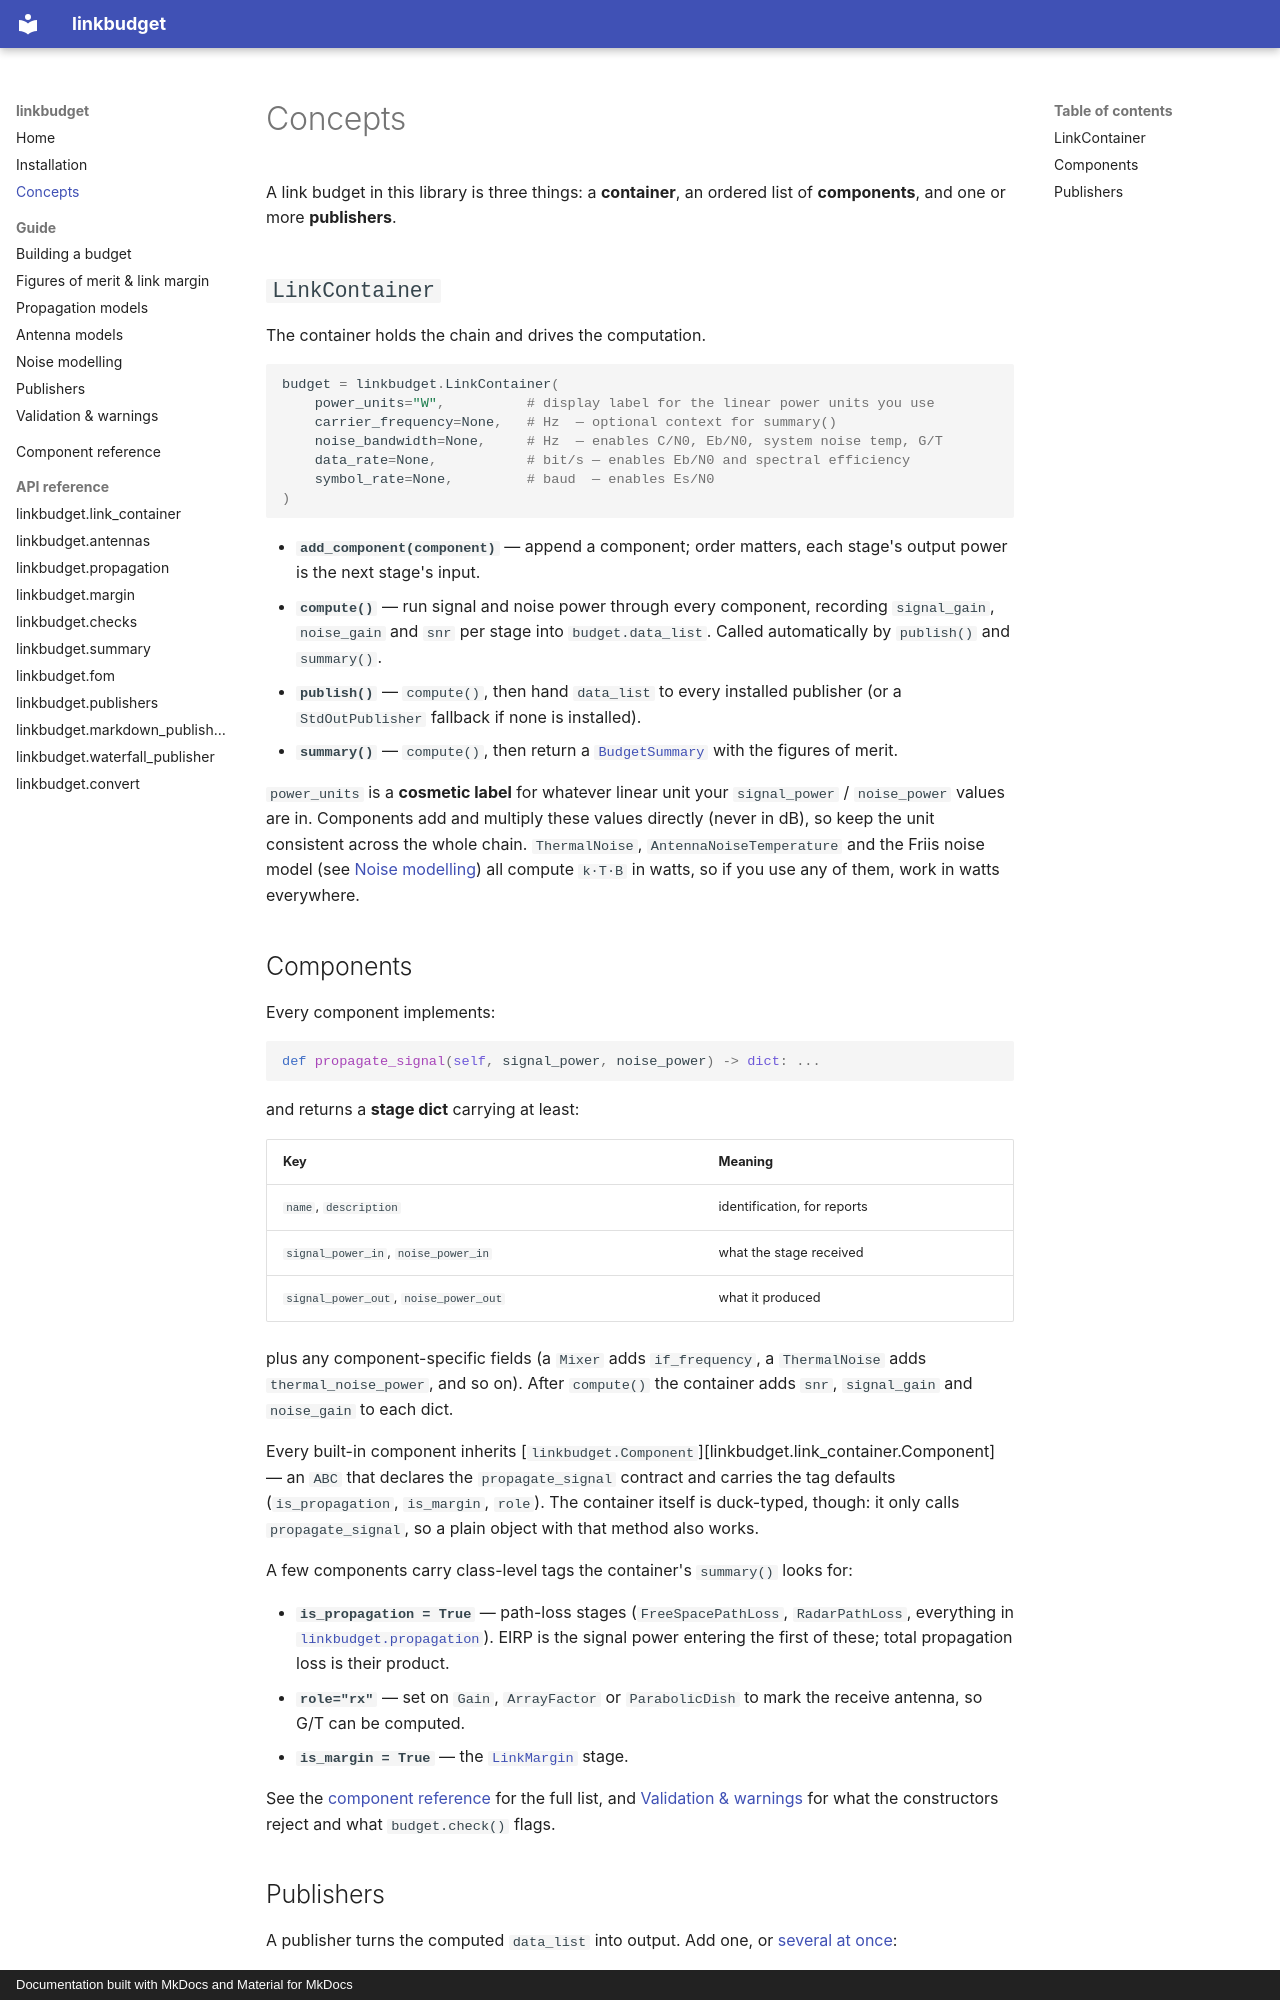

repository: Chris93Hall/linkbudget · page: concepts/index.html · generator: mkdocs · copyright: Documentation built with MkDocs and Material for MkDocs

# Concepts

A link budget in this library is three things: a **container**, an ordered
list of **components**, and one or more **publishers**.

## `LinkContainer`

The container holds the chain and drives the computation.

```python
budget = linkbudget.LinkContainer(
    power_units="W",          # display label for the linear power units you use
    carrier_frequency=None,   # Hz  — optional context for summary()
    noise_bandwidth=None,     # Hz  — enables C/N0, Eb/N0, system noise temp, G/T
    data_rate=None,           # bit/s — enables Eb/N0 and spectral efficiency
    symbol_rate=None,         # baud  — enables Es/N0
)
```

- **`add_component(component)`** — append a component; order matters, each
  stage's output power is the next stage's input.
- **`compute()`** — run signal and noise power through every component,
  recording `signal_gain`, `noise_gain` and `snr` per stage into
  `budget.data_list`. Called automatically by `publish()` and `summary()`.
- **`publish()`** — `compute()`, then hand `data_list` to every installed
  publisher (or a `StdOutPublisher` fallback if none is installed).
- **`summary()`** — `compute()`, then return a
  [`BudgetSummary`](guide/figures-of-merit.md) with the figures of merit.

`power_units` is a **cosmetic label** for whatever linear unit your
`signal_power` / `noise_power` values are in. Components add and multiply
these values directly (never in dB), so keep the unit consistent across the
whole chain. `ThermalNoise`, `AntennaNoiseTemperature` and the Friis noise
model (see [Noise modelling](guide/noise.md)) all compute `k·T·B` in watts, so
if you use any of them, work in watts everywhere.

## Components

Every component implements:

```python
def propagate_signal(self, signal_power, noise_power) -> dict: ...
```

and returns a **stage dict** carrying at least:

| Key | Meaning |
|---|---|
| `name`, `description` | identification, for reports |
| `signal_power_in`, `noise_power_in` | what the stage received |
| `signal_power_out`, `noise_power_out` | what it produced |

plus any component-specific fields (a `Mixer` adds `if_frequency`, a
`ThermalNoise` adds `thermal_noise_power`, and so on). After `compute()` the
container adds `snr`, `signal_gain` and `noise_gain` to each dict.

Every built-in component inherits
[`linkbudget.Component`][linkbudget.link_container.Component] — an `ABC` that
declares the `propagate_signal` contract and carries the tag defaults
(`is_propagation`, `is_margin`, `role`).  The container itself is duck-typed,
though: it only calls `propagate_signal`, so a plain object with that method
also works.

A few components carry class-level tags the container's `summary()` looks
for:

- **`is_propagation = True`** — path-loss stages
  (`FreeSpacePathLoss`, `RadarPathLoss`, everything in
  [`linkbudget.propagation`](guide/propagation.md)). EIRP is the signal power
  entering the first of these; total propagation loss is their product.
- **`role="rx"`** — set on `Gain`, `ArrayFactor` or `ParabolicDish` to mark
  the receive antenna, so G/T can be computed.
- **`is_margin = True`** — the [`LinkMargin`](guide/figures-of-merit.md#linkmargin)
  stage.

See the [component reference](components.md) for the full list, and
[Validation & warnings](guide/validation.md) for what the constructors reject
and what `budget.check()` flags.
